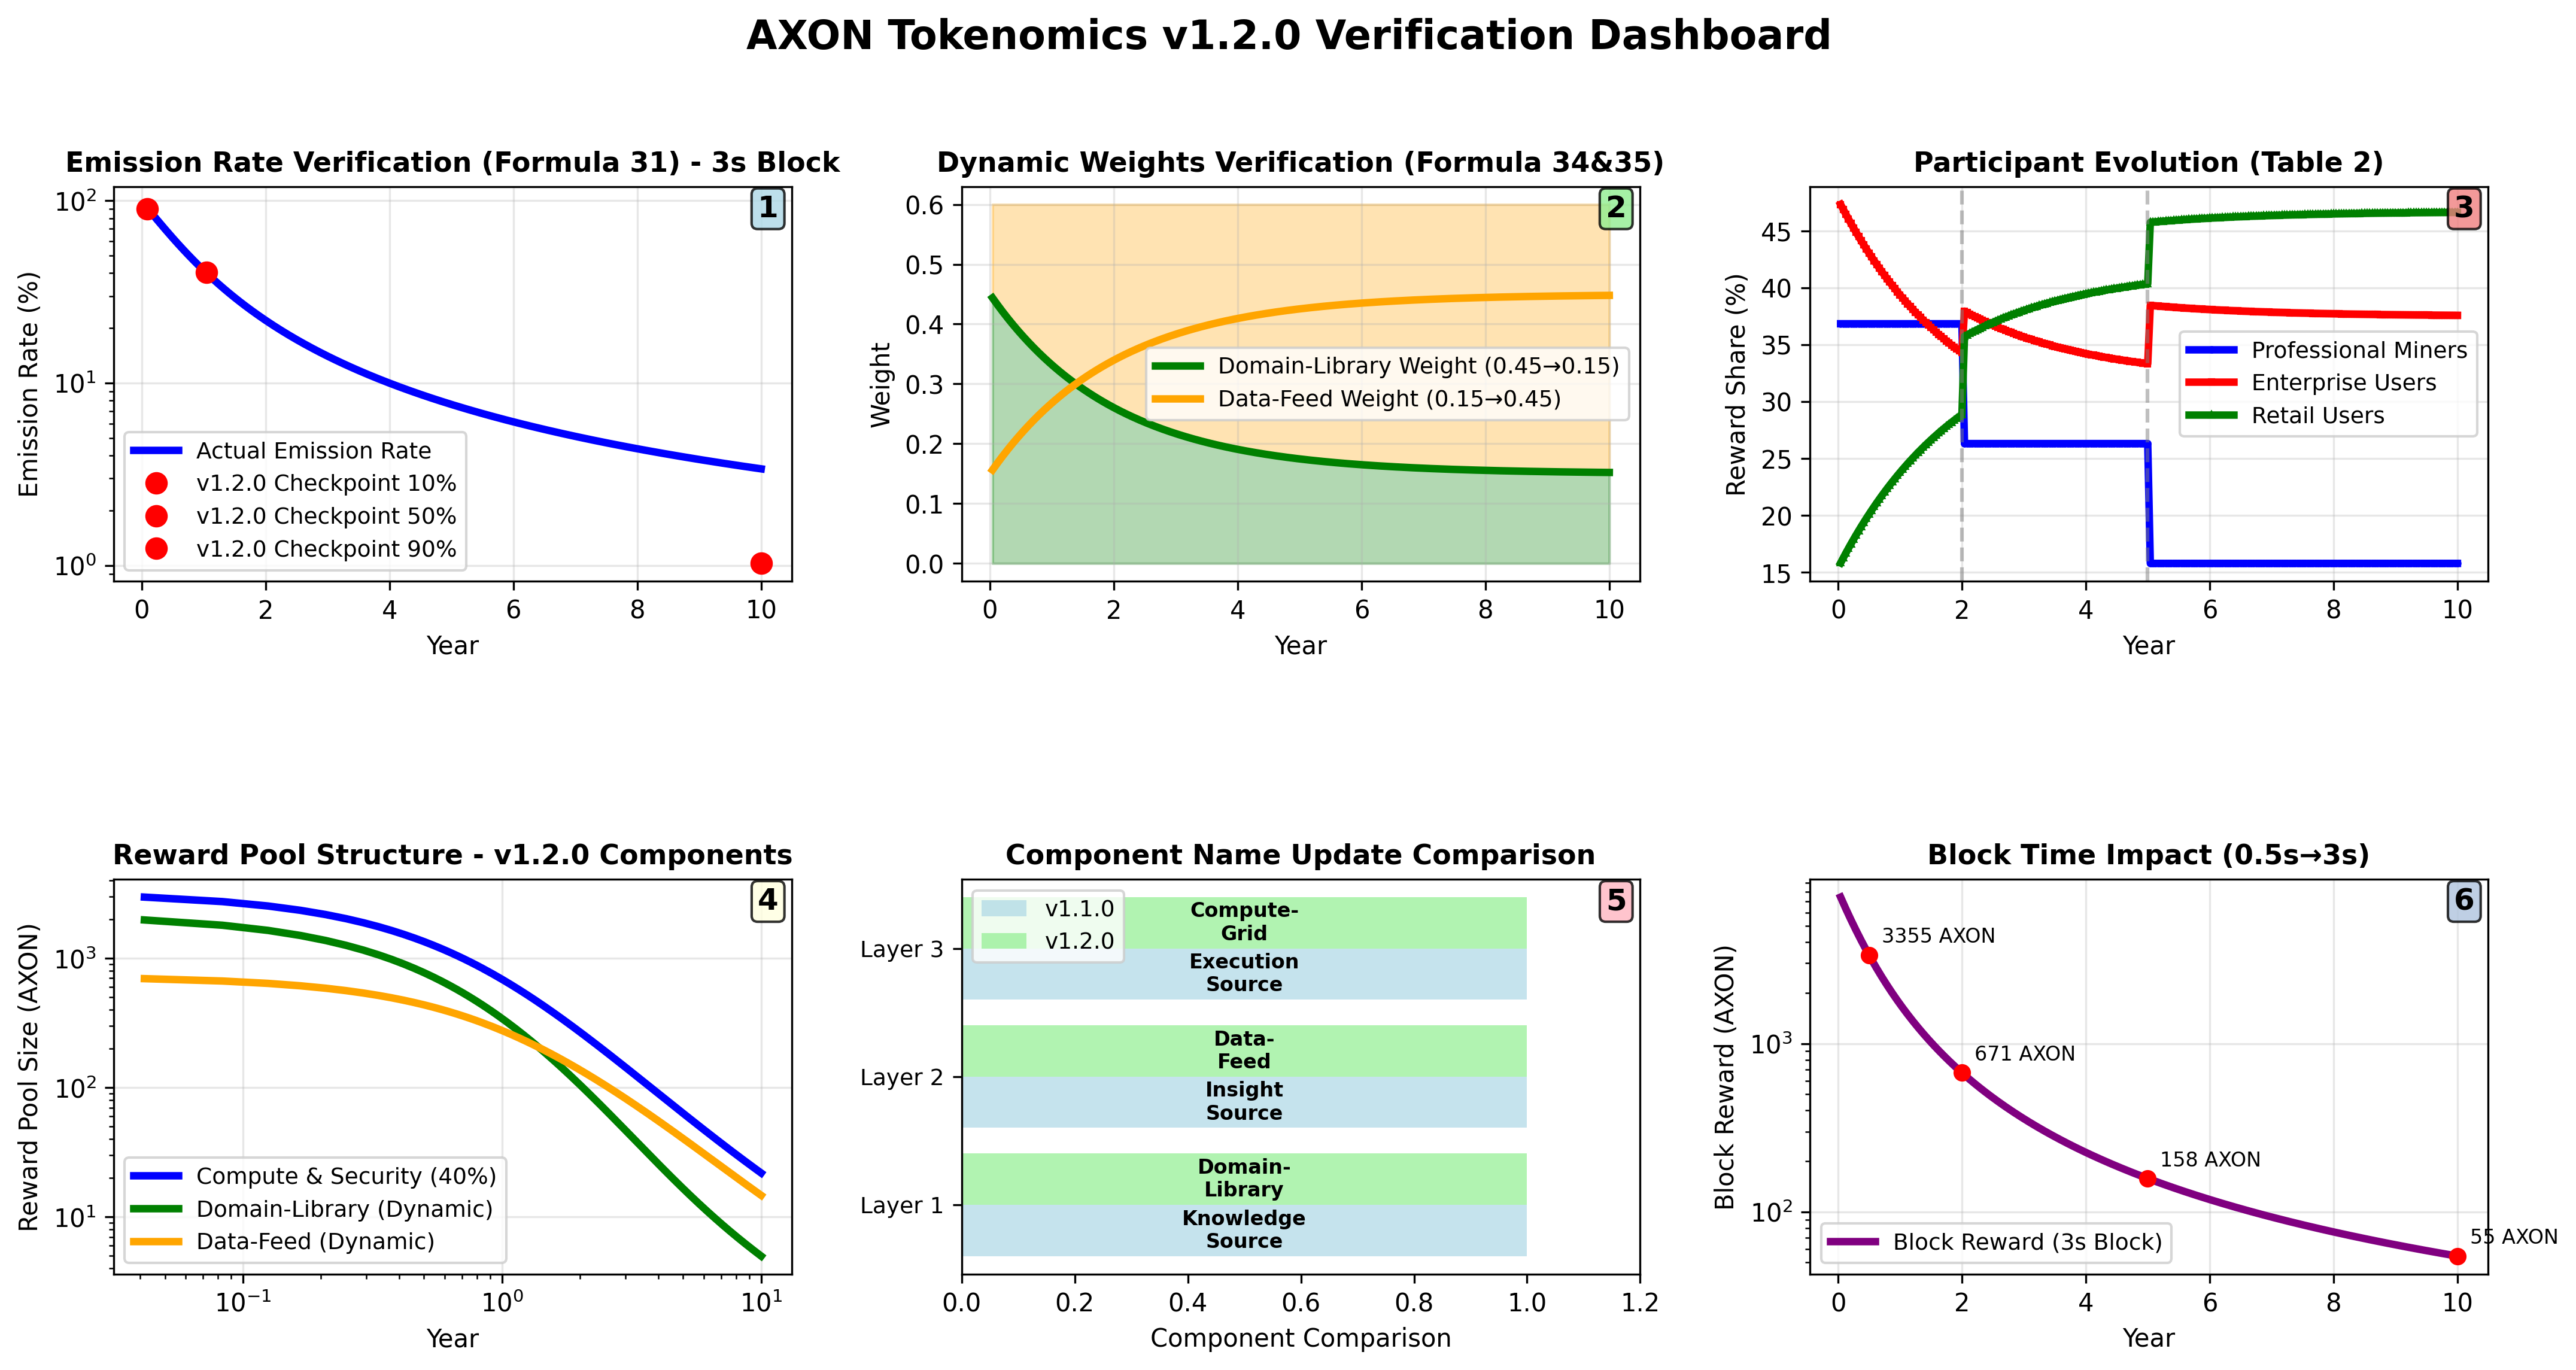

Values plotted in this chart, from the file beside it:
year, circulating_supply, emission_rate, block_reward, annual_emissions, dl_weight, df_weight, compute_security_pool, domain_library_pool, data_feed_pool, pro_miners_pct, enterprise_pct, retail_pct
0.04167, 4300000000, 0.9534, 7410, 77891912462, 0.4438, 0.1562, 2964, 1973, 694.4, 36.84, 47.32, 15.83
0.08333, 7545496353, 0.9165, 6840, 71902704955, 0.4378, 0.1622, 2736, 1797, 665.9, 36.84, 46.89, 16.26
0.125, 10541442392, 0.8811, 6324, 66482839841, 0.4318, 0.1682, 2530, 1639, 638.2, 36.84, 46.47, 16.69
0.1667, 13311560719, 0.8471, 5857, 61571911723, 0.426, 0.174, 2343, 1497, 611.5, 36.84, 46.06, 17.1
0.2083, 15877057041, 0.8145, 5433, 57116252769, 0.4203, 0.1797, 2173, 1370, 585.8, 36.84, 45.65, 17.5
0.25, 18256900906, 0.7834, 5048, 53068182226, 0.4147, 0.1853, 2019, 1256, 561.1, 36.84, 45.26, 17.9
0.2917, 20468075166, 0.7536, 4698, 49385334376, 0.4093, 0.1907, 1879, 1154, 537.6, 36.84, 44.87, 18.29
0.3333, 22525797431, 0.7252, 4379, 46030058044, 0.4039, 0.1961, 1752, 1061, 515.1, 36.84, 44.49, 18.67
0.375, 24443716517, 0.698, 4088, 42968881114, 0.3987, 0.2013, 1635, 977.9, 493.7, 36.84, 44.12, 19.04
0.4167, 26234086563, 0.6722, 3822, 40172033900, 0.3936, 0.2064, 1529, 902.5, 473.3, 36.84, 43.75, 19.4
0.4583, 27907921309, 0.6475, 3578, 37613025637, 0.3886, 0.2114, 1431, 834.2, 453.9, 36.84, 43.4, 19.76
0.5, 29475130710, 0.6239, 3355, 35268268727, 0.3836, 0.2164, 1342, 772.3, 435.5, 36.84, 43.05, 20.11
0.5417, 30944641907, 0.6015, 3150, 33116745795, 0.3788, 0.2212, 1260, 716.1, 418.1, 36.84, 42.71, 20.45
0.5833, 32324506315, 0.5801, 2962, 31139715012, 0.3741, 0.2259, 1185, 664.9, 401.5, 36.84, 42.37, 20.79
0.625, 33621994441, 0.5598, 2789, 29320449524, 0.3695, 0.2305, 1116, 618.3, 385.8, 36.84, 42.04, 21.12
0.6667, 34843679838, 0.5404, 2630, 27644007212, 0.365, 0.235, 1052, 575.9, 370.9, 36.84, 41.72, 21.44
0.7083, 35995513471, 0.5219, 2483, 26097027371, 0.3605, 0.2395, 993, 537, 356.7, 36.84, 41.41, 21.75
0.75, 37082889612, 0.5043, 2347, 24667551223, 0.3562, 0.2438, 938.6, 501.5, 343.3, 36.84, 41.1, 22.06
0.7917, 38110704246, 0.4875, 2221, 23344863519, 0.3519, 0.2481, 888.3, 468.9, 330.5, 36.84, 40.8, 22.36
0.8333, 39083406893, 0.4715, 2104, 22119352757, 0.3478, 0.2522, 841.7, 439.1, 318.4, 36.84, 40.5, 22.66
0.875, 40005046591, 0.4562, 1996, 20982387823, 0.3437, 0.2563, 798.4, 411.6, 307, 36.84, 40.21, 22.95
0.9167, 40879312750, 0.4416, 1896, 19926209115, 0.3397, 0.2603, 758.2, 386.4, 296, 36.84, 39.93, 23.23
0.9583, 41709571463, 0.4277, 1802, 18943832413, 0.3358, 0.2642, 720.8, 363.1, 285.7, 36.84, 39.65, 23.51
1.0, 42498897814, 0.4144, 1715, 18028963974, 0.332, 0.268, 686, 341.6, 275.8, 36.84, 39.38, 23.78
1.042, 43250104646, 0.4018, 1634, 17175925511, 0.3282, 0.2718, 653.6, 321.8, 266.5, 36.84, 39.11, 24.05
1.083, 43965768209, 0.3897, 1558, 16379587852, 0.3245, 0.2755, 623.3, 303.4, 257.5, 36.84, 38.85, 24.31
1.125, 44648251036, 0.3781, 1487, 15635312263, 0.3209, 0.2791, 595, 286.4, 249, 36.84, 38.59, 24.57
1.167, 45299722381, 0.367, 1421, 14938898486, 0.3174, 0.2826, 568.5, 270.6, 241, 36.84, 38.34, 24.82
1.208, 45922176484, 0.3565, 1359, 14286538707, 0.314, 0.286, 543.6, 256, 233.2, 36.84, 38.1, 25.06
1.25, 46517448930, 0.3463, 1301, 13674776737, 0.3106, 0.2894, 520.3, 242.4, 225.9, 36.84, 37.86, 25.3
1.292, 47087231294, 0.3367, 1246, 13100471786, 0.3073, 0.2927, 498.5, 229.8, 218.9, 36.84, 37.62, 25.54
1.333, 47633084285, 0.3274, 1195, 12560766279, 0.304, 0.296, 478, 218, 212.2, 36.84, 37.39, 25.77
1.375, 48156449547, 0.3185, 1147, 12053057250, 0.3008, 0.2992, 458.6, 207, 205.8, 36.84, 37.17, 25.99
1.417, 48658660266, 0.31, 1101, 11574970875, 0.2977, 0.3023, 440.4, 196.7, 199.7, 36.84, 36.94, 26.21
1.458, 49140950719, 0.3018, 1058, 11124339788, 0.2947, 0.3053, 423.3, 187.1, 193.9, 36.84, 36.73, 26.43
1.5, 49604464877, 0.294, 1018, 10699182854, 0.2917, 0.3083, 407.1, 178.1, 188.3, 36.84, 36.52, 26.64
1.542, 50050264162, 0.2864, 979.6, 10297687110, 0.2888, 0.3112, 391.8, 169.7, 182.9, 36.84, 36.31, 26.85
1.583, 50479334459, 0.2792, 943.5, 9918191629, 0.2859, 0.3141, 377.4, 161.9, 177.8, 36.84, 36.11, 27.05
1.625, 50892592443, 0.2723, 909.4, 9559173087, 0.2831, 0.3169, 363.7, 154.5, 172.9, 36.84, 35.91, 27.25
1.667, 51290891322, 0.2656, 877, 9219232840, 0.2804, 0.3196, 350.8, 147.5, 168.2, 36.84, 35.71, 27.45
1.708, 51675026023, 0.2592, 846.4, 8897085331, 0.2777, 0.3223, 338.5, 141, 163.7, 36.84, 35.52, 27.64
1.75, 52045737912, 0.253, 817.3, 8591547703, 0.2751, 0.3249, 326.9, 134.9, 159.3, 36.84, 35.33, 27.82
1.792, 52403719066, 0.2471, 789.7, 8301530448, 0.2725, 0.3275, 315.9, 129.1, 155.2, 36.84, 35.15, 28.01
1.833, 52749616168, 0.2414, 763.5, 8026029017, 0.27, 0.33, 305.4, 123.7, 151.2, 36.84, 34.97, 28.19
1.875, 53084034044, 0.2359, 738.6, 7764116252, 0.2675, 0.3325, 295.4, 118.5, 147.4, 36.84, 34.79, 28.36
1.917, 53407538888, 0.2306, 714.9, 7514935576, 0.2651, 0.3349, 286, 113.7, 143.7, 36.84, 34.62, 28.54
1.958, 53720661204, 0.2255, 692.3, 7277694844, 0.2627, 0.3373, 276.9, 109.1, 140.1, 36.84, 34.45, 28.7
2.0, 54023898489, 0.2205, 670.8, 7051660793, 0.2604, 0.3396, 268.3, 104.8, 136.7, 36.84, 34.29, 28.87
2.042, 54317717689, 0.2158, 650.3, 6836154020, 0.2581, 0.3419, 260.1, 100.7, 133.4, 26.32, 37.95, 35.74
2.083, 54602557439, 0.2112, 630.8, 6630544445, 0.2559, 0.3441, 252.3, 96.83, 130.2, 26.32, 37.82, 35.86
2.125, 54878830125, 0.2067, 612.1, 6434247193, 0.2537, 0.3463, 244.8, 93.16, 127.2, 26.32, 37.7, 35.98
2.167, 55146923758, 0.2025, 594.2, 6246718866, 0.2515, 0.3485, 237.7, 89.69, 124.2, 26.32, 37.59, 36.1
2.208, 55407203710, 0.1983, 577.2, 6067454157, 0.2494, 0.3506, 230.9, 86.39, 121.4, 26.32, 37.47, 36.21
2.25, 55660014300, 0.1943, 560.9, 5895982770, 0.2474, 0.3526, 224.4, 83.26, 118.7, 26.32, 37.36, 36.33
2.292, 55905680249, 0.1905, 545.3, 5731866626, 0.2454, 0.3546, 218.1, 80.28, 116, 26.32, 37.25, 36.44
2.333, 56144508025, 0.1867, 530.3, 5574697313, 0.2434, 0.3566, 212.1, 77.45, 113.5, 26.32, 37.14, 36.55
2.375, 56376787080, 0.1831, 516, 5424093765, 0.2415, 0.3585, 206.4, 74.77, 111, 26.32, 37.03, 36.65
2.417, 56602790987, 0.1796, 502.3, 5279700146, 0.2396, 0.3604, 200.9, 72.21, 108.6, 26.32, 36.93, 36.76
2.458, 56822778493, 0.1762, 489.1, 5141183917, 0.2378, 0.3622, 195.6, 69.77, 106.3, 26.32, 36.82, 36.86
2.5, 57036994489, 0.1729, 476.4, 5008234067, 0.236, 0.364, 190.6, 67.45, 104.1, 26.32, 36.72, 36.96
... 180 more rows
